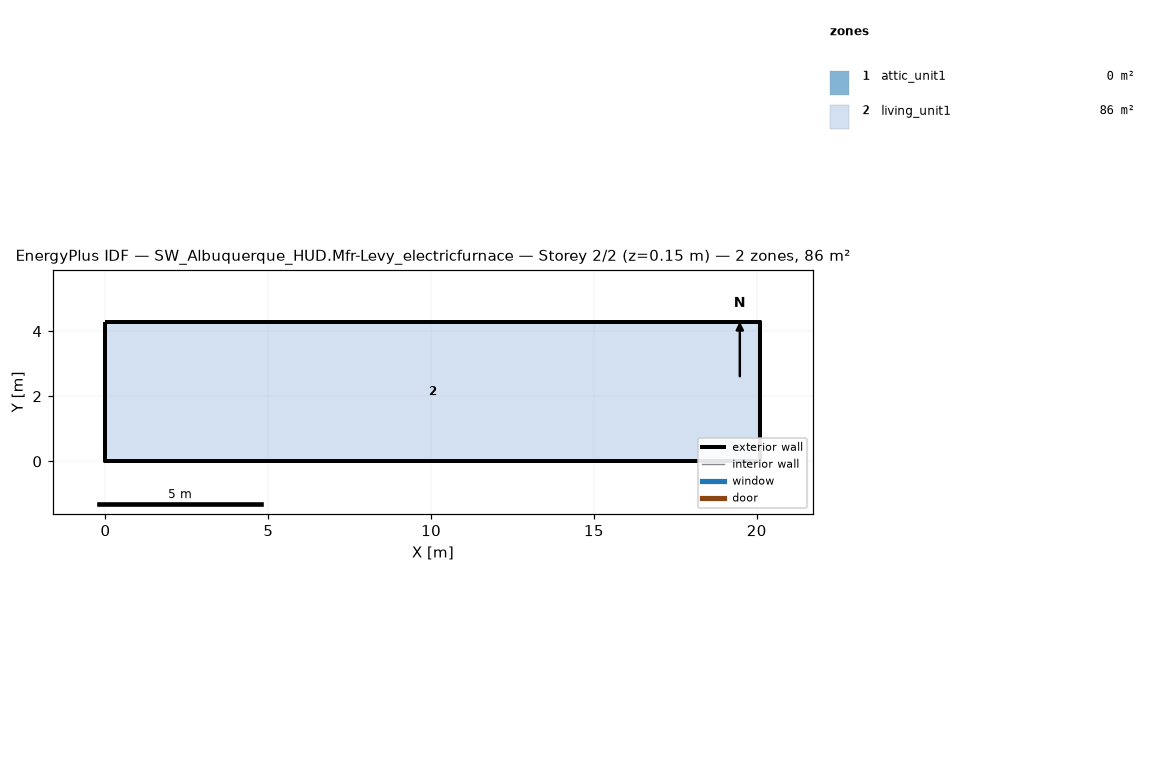
=== STOREY PLAN SPEC (per zone: floor XY polygon, exterior-wall plan segments, windows/doors) ===
zone 1: attic_unit1  (0.0 m²)
  exterior wall: (20.11, 0.00) – (20.11, 4.27) – (20.11, 2.13)  [6.4 m]
  exterior wall: (0.00, 4.27) – (0.00, 0.00) – (0.00, 2.13)  [6.4 m]
zone 2: living_unit1  (85.9 m²)
  floor: (0.00, 0.00) (0.00, 4.27) (20.11, 4.27) (20.11, 0.00)
  exterior wall: (0.00, 0.00) – (20.11, 0.00)  [20.1 m]
  exterior wall: (20.11, 0.00) – (20.11, 4.27)  [4.3 m]
  exterior wall: (20.11, 4.27) – (0.00, 4.27)  [20.1 m]
  exterior wall: (0.00, 4.27) – (0.00, 0.00)  [4.3 m]

=== DERIVED (storey summary) ===
Building: SW_Albuquerque_HUD.Mfr-Levy_electricfurnace
Storey: 2 of 2  (floor level z = 0.15 m)
Storey gross floor area: 85.9 m²
Zones on this storey: 2
  - attic_unit1: floor 0.0 m²; exterior wall 12.8 m (1.3 m²); WWR 0.0%
  - living_unit1: floor 85.9 m²; exterior wall 48.8 m (111.5 m²); WWR 0.0%
Zone adjacency: (none detected)